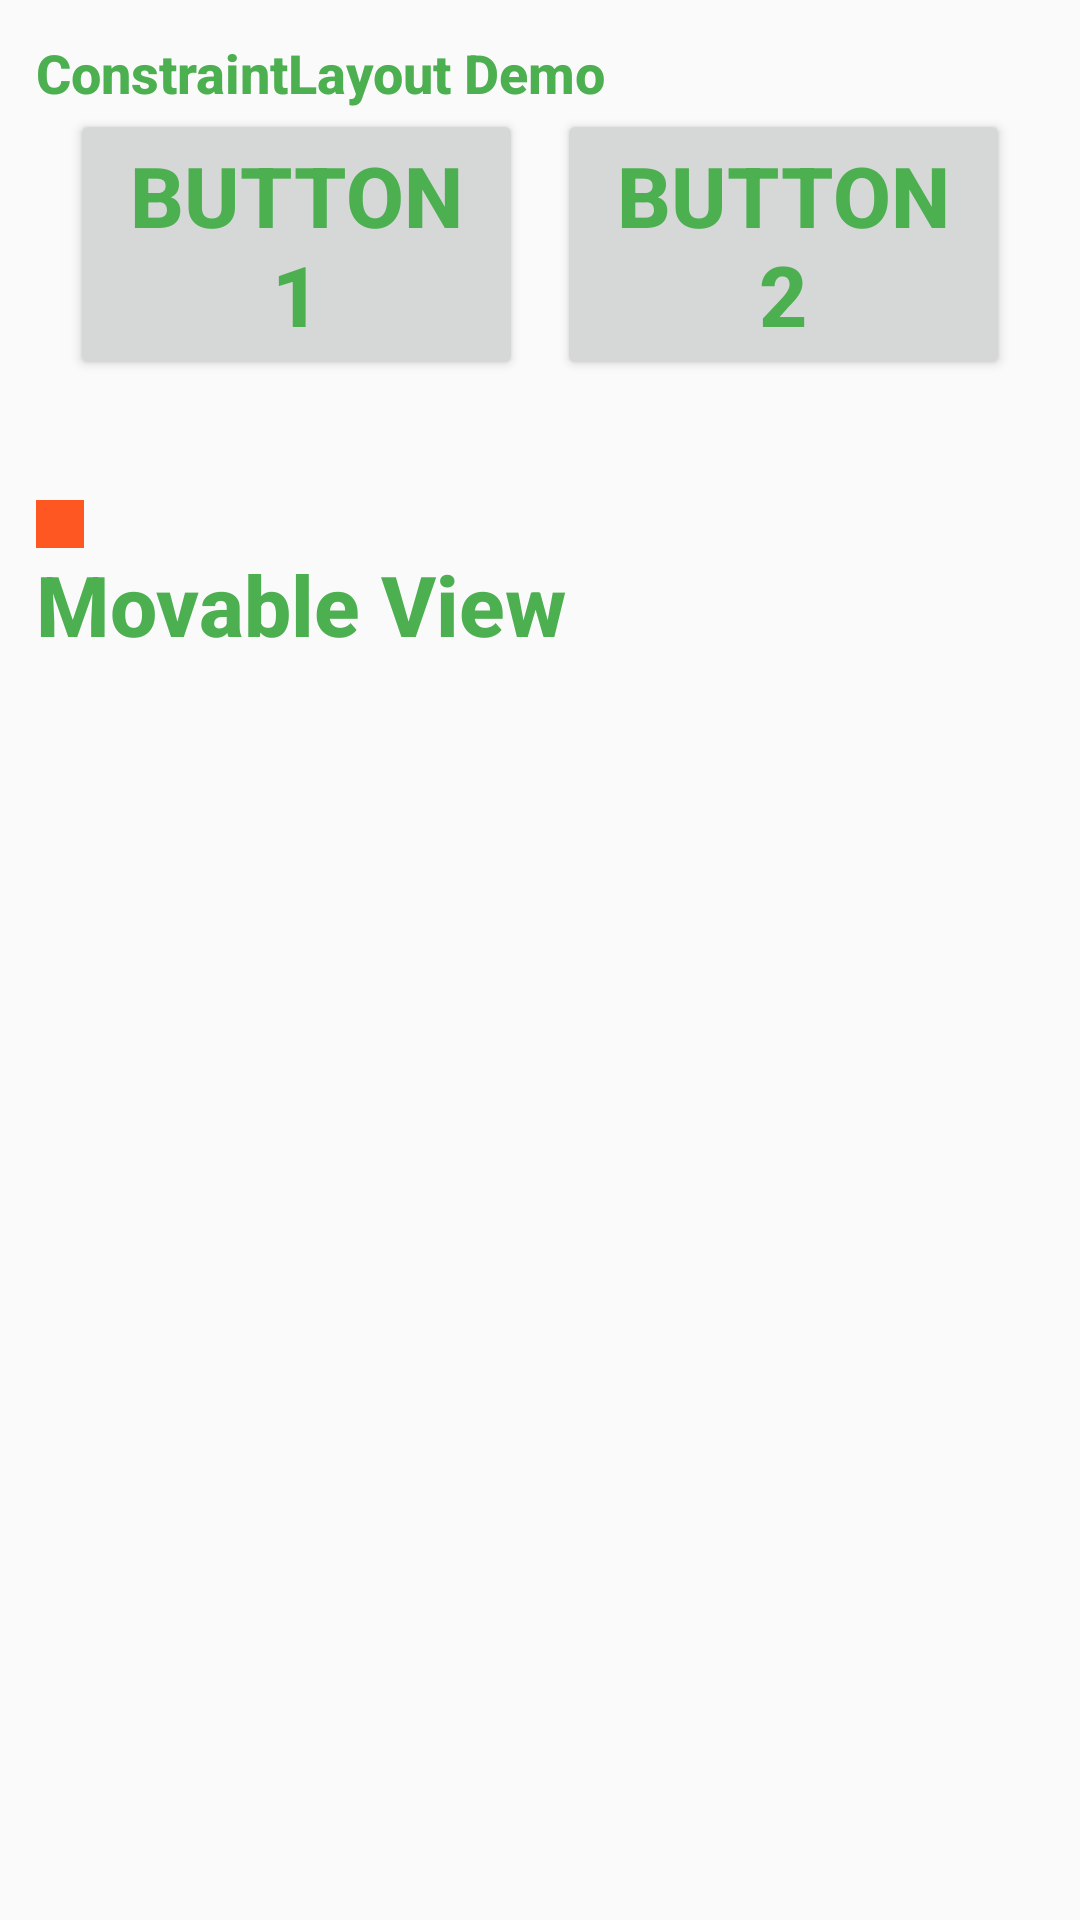

The Android layout XML behind this screen, and the referenced resources:
<!-- AndroidManifest.xml: application theme Theme.Kaikotlin -->
<!-- res/layout/layout_constraint.xml -->
<?xml version="1.0" encoding="utf-8"?>
<androidx.constraintlayout.widget.ConstraintLayout xmlns:android="http://schemas.android.com/apk/res/android"
    xmlns:app="http://schemas.android.com/apk/res-auto"
    android:id="@+id/constraint_root"
    android:layout_width="match_parent"
    android:layout_height="match_parent"
    android:padding="12dp">

    <TextView
        android:id="@+id/cons_title"
        android:layout_width="wrap_content"
        android:layout_height="wrap_content"
        android:text="@string/lab5_constraint_title"
        android:textSize="18sp"
        app:layout_constraintTop_toTopOf="parent"
        app:layout_constraintStart_toStartOf="parent" />

    <Button
        android:id="@+id/cons_btn1"
        android:layout_width="0dp"
        android:layout_height="wrap_content"
        android:text="@string/lab5_btn1"
        app:layout_constraintTop_toBottomOf="@id/cons_title"
        app:layout_constraintStart_toStartOf="parent"
        app:layout_constraintEnd_toStartOf="@id/cons_btn2"
        app:layout_constraintHorizontal_chainStyle="spread"
        app:layout_constraintWidth_default="percent"
        app:layout_constraintWidth_percent="0.45" />

    <Button
        android:id="@+id/cons_btn2"
        android:layout_width="0dp"
        android:layout_height="wrap_content"
        android:text="@string/lab5_btn2"
        app:layout_constraintTop_toBottomOf="@id/cons_title"
        app:layout_constraintStart_toEndOf="@id/cons_btn1"
        app:layout_constraintEnd_toEndOf="parent"
        app:layout_constraintWidth_default="percent"
        app:layout_constraintWidth_percent="0.45" />

    <View
        android:id="@+id/cons_anchor"
        android:layout_width="16dp"
        android:layout_height="16dp"
        android:background="#FF5722"
        android:layout_marginTop="40dp"
        app:layout_constraintTop_toBottomOf="@id/cons_btn1"
        app:layout_constraintStart_toStartOf="parent" />

    <TextView
        android:id="@+id/cons_movable"
        android:layout_width="wrap_content"
        android:layout_height="wrap_content"
        android:text="@string/lab5_movable_label"
        app:layout_constraintTop_toBottomOf="@id/cons_anchor"
        app:layout_constraintStart_toStartOf="parent" />

</androidx.constraintlayout.widget.ConstraintLayout>
<!-- resources referenced by this layout -->
<resources>
  <string name="lab5_btn1">Button 1</string>
  <string name="lab5_btn2">Button 2</string>
  <string name="lab5_constraint_title">ConstraintLayout Demo</string>
  <string name="lab5_movable_label">Movable View</string>
  <style name="Theme.Kaikotlin" parent="Theme.AppCompat.Light.NoActionBar">
          <item name="android:textSize">28sp</item>
          <item name="android:textColor">#4CAF50</item>
          <item name="android:fontFamily">sans-serif-medium</item>
          <item name="android:textStyle">bold</item>
      </style>
</resources>
